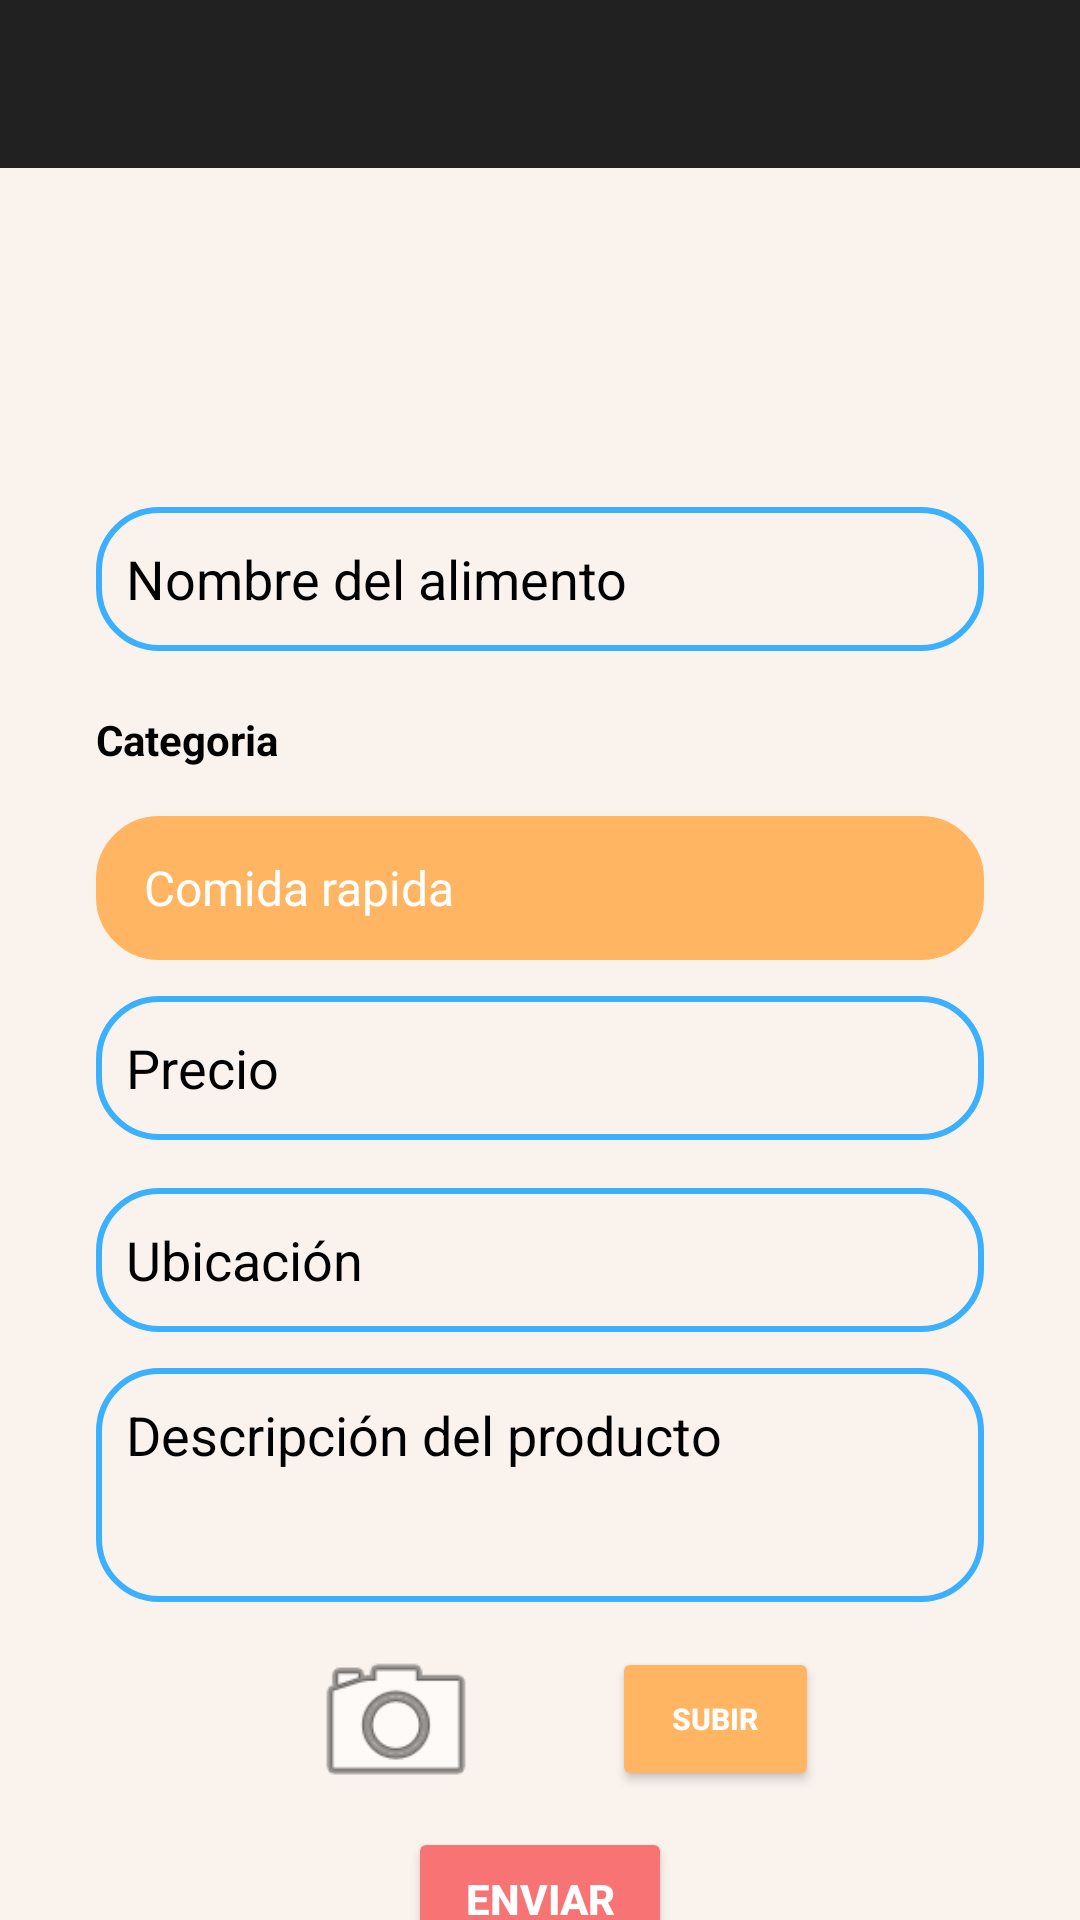

Produce the Android XML layout that renders to this screen, including the resource entries it uses.
<!-- AndroidManifest.xml: application theme Theme.Labtoolbar -->
<!-- res/layout/activity_ofertarcomida.xml -->
<?xml version="1.0" encoding="utf-8"?>
<androidx.constraintlayout.widget.ConstraintLayout xmlns:android="http://schemas.android.com/apk/res/android"
    xmlns:app="http://schemas.android.com/apk/res-auto"
    xmlns:tools="http://schemas.android.com/tools"
    android:layout_width="match_parent"
    android:layout_height="match_parent"
    android:theme="@style/Theme.Design.NoActionBar"
    android:background="#F9F2ED"
    >

    <include
        android:id="@+id/toolbar"
        layout="@layout/toolbar_main"
        app:layout_constraintBottom_toBottomOf="parent"
        app:layout_constraintEnd_toEndOf="parent"
        app:layout_constraintStart_toStartOf="parent"
        app:layout_constraintTop_toTopOf="parent" />

    <Spinner
        android:id="@+id/spinner"
        style="@style/Widget.AppCompat.TextView.SpinnerItem"
        android:layout_width="match_parent"
        android:layout_height="48dp"
        android:layout_marginStart="32dp"
        android:layout_marginTop="16dp"
        android:layout_marginEnd="32dp"
        android:backgroundTint="#FFB562"
        android:background="@drawable/style_borde"
        android:ellipsize="end"
        android:gravity="center_vertical"
        android:lines="1"
        android:contentDescription="@string/app_name"
        android:entries="@array/categoria"
        app:layout_constraintEnd_toEndOf="parent"
        app:layout_constraintHorizontal_bias="0.0"
        app:layout_constraintStart_toStartOf="parent"
        app:layout_constraintTop_toBottomOf="@+id/textView10"
        />


    <EditText
        android:id="@+id/precio"
        android:layout_width="match_parent"
        android:layout_height="48dp"
        android:layout_marginStart="32dp"
        android:layout_marginTop="12dp"
        android:layout_marginEnd="32dp"
        android:ems="10"
        android:hint="Precio"
        android:background="@drawable/style_borde"
        android:inputType="textPersonName"
        android:textColor="#000000"
        android:textColorHint="#000000"
        app:layout_constraintEnd_toEndOf="parent"
        app:layout_constraintHorizontal_bias="0.0"
        app:layout_constraintStart_toStartOf="parent"
        app:layout_constraintTop_toBottomOf="@+id/spinner" />



    <EditText
        android:id="@+id/ubicacion"
        android:layout_width="match_parent"
        android:layout_height="48dp"
        android:layout_marginStart="32dp"
        android:layout_marginTop="76dp"
        android:layout_marginEnd="32dp"
        android:ems="10"
        android:hint="Ubicación"
        android:inputType="textPersonName"
        android:textColor="#000000"
        android:textColorHint="#000000"
        android:background="@drawable/style_borde"
        app:layout_constraintEnd_toEndOf="parent"
        app:layout_constraintHorizontal_bias="0.0"
        app:layout_constraintStart_toStartOf="parent"
        app:layout_constraintTop_toBottomOf="@+id/spinner" />

    <Button
        android:id="@+id/subir"
        android:layout_width="69dp"
        android:layout_height="48dp"
        android:layout_marginStart="8dp"
        android:layout_marginTop="15dp"
        android:layout_marginEnd="60dp"
        android:backgroundTint="#FFB562"
        android:text="Subir"
        android:textSize="9.9dp"
        android:textStyle="bold"
        app:layout_constraintEnd_toEndOf="parent"
        app:layout_constraintHorizontal_bias="0.342"
        app:layout_constraintStart_toEndOf="@+id/seleccion"
        app:layout_constraintTop_toBottomOf="@+id/descripcion" />

    <EditText
        android:id="@+id/descripcion"
        android:layout_width="match_parent"
        android:layout_height="78dp"
        android:layout_marginStart="32dp"
        android:layout_marginTop="76dp"
        android:layout_marginEnd="32dp"
        android:ems="10"
        android:gravity="start|top"
        android:hint="Descripción del producto"
        android:background="@drawable/style_borde"
        android:inputType="textMultiLine"
        android:textColor="#000000"
        android:textColorHint="#000000"
        app:layout_constraintEnd_toEndOf="parent"
        app:layout_constraintHorizontal_bias="0.0"
        app:layout_constraintStart_toStartOf="parent"
        app:layout_constraintTop_toBottomOf="@+id/precio" />

    <TextView
        android:id="@+id/textView10"
        android:layout_width="wrap_content"
        android:layout_height="wrap_content"
        android:layout_marginStart="32dp"
        android:layout_marginTop="20dp"
        android:text="Categoria "
        android:textColor="#000000"
        android:textStyle="bold"
        app:layout_constraintEnd_toEndOf="parent"
        app:layout_constraintHorizontal_bias="0.0"
        app:layout_constraintStart_toStartOf="parent"
        app:layout_constraintTop_toBottomOf="@+id/name" />

    <EditText
        android:id="@+id/name"
        android:layout_width="match_parent"
        android:layout_height="48dp"
        android:layout_marginStart="32dp"
        android:layout_marginTop="20dp"
        android:layout_marginEnd="32dp"
        android:background="@drawable/style_borde"
        android:ems="10"
        android:hint="Nombre del alimento"
        android:inputType="textPersonName"
        android:textColor="#000000"
        android:textColorHint="#000000"
        app:layout_constraintEnd_toEndOf="parent"
        app:layout_constraintStart_toStartOf="parent"
        app:layout_constraintTop_toBottomOf="@+id/imageView2" />

    <Button
        android:id="@+id/enviar"
        android:layout_width="wrap_content"
        android:layout_height="wrap_content"
        android:layout_marginTop="5dp"
        android:backgroundTint="#F87474"
        android:text="Enviar"
        android:textStyle="bold"
        app:layout_constraintBottom_toBottomOf="parent"
        app:layout_constraintEnd_toEndOf="parent"
        app:layout_constraintStart_toStartOf="parent"
        app:layout_constraintTop_toBottomOf="@+id/seleccion"
        app:layout_constraintVertical_bias="0.0" />

    <ImageView
        android:id="@+id/imageView2"
        android:layout_width="93dp"
        android:layout_height="83dp"
        android:layout_marginTop="10dp"
        app:layout_constraintEnd_toEndOf="parent"
        app:layout_constraintStart_toStartOf="parent"
        app:layout_constraintTop_toBottomOf="@+id/toolbar"
        app:srcCompat="@drawable/comida_rapida" />

    <ImageView
        android:id="@+id/seleccion"
        android:layout_width="100dp"
        android:layout_height="60dp"
        android:layout_marginTop="10dp"
        app:layout_constraintEnd_toEndOf="parent"
        app:layout_constraintHorizontal_bias="0.315"
        app:layout_constraintStart_toStartOf="parent"
        app:layout_constraintTop_toBottomOf="@+id/descripcion"
        app:srcCompat="@android:drawable/ic_menu_camera" />

</androidx.constraintlayout.widget.ConstraintLayout>
<!-- res/layout/toolbar_main.xml (included above) -->
<?xml version="1.0" encoding="utf-8"?>
<androidx.appcompat.widget.Toolbar xmlns:android="http://schemas.android.com/apk/res/android"

        android:id="@+id/toolbar"
        android:layout_width="match_parent"
        android:layout_height="?attr/actionBarSize"
        android:background="?attr/colorPrimary"
        android:theme="@style/ThemeOverlay.AppCompat.Dark.ActionBar"/>
<!-- resources referenced by this layout -->
<resources>
  <string-array name="categoria">
  
          <item>Comida rapida</item>
          <item>Ensalada</item>
          <item>Bebida</item>
          <item>Postres</item>
  
      </string-array>
  <!-- drawable style_borde (drawable) -->
  <?xml version="1.0" encoding="utf-8"?>
  <shape xmlns:android="http://schemas.android.com/apk/res/android"
      android:shape="rectangle">
  
      <stroke
          android:width="2sp"
          android:color="#3AB0FF"/>
      <padding
          android:bottom="10sp"
          android:left="10sp"
          android:right="10sp"
          android:top="10sp"/>
      <corners android:radius="20dp"/>
  
  </shape>
  <string name="app_name">Labtoolbar</string>
  <style name="Theme.Labtoolbar" parent="Theme.MaterialComponents.Light.NoActionBar">
          
          <item name="colorPrimary">@color/purple_500</item>
          <item name="colorPrimaryVariant">@color/purple_700</item>
          <item name="colorOnPrimary">@color/white</item>
          
          <item name="colorSecondary">@color/teal_200</item>
          <item name="colorSecondaryVariant">@color/teal_700</item>
          <item name="colorOnSecondary">@color/black</item>
          
          <item name="android:statusBarColor" tools:targetApi="l">?attr/colorPrimaryVariant</item>
          
      </style>
  <!-- not gathered from this repository: default colours our renderer supplied (Android Studio template values) -->
  <color name="purple_500">#FF6200EE</color>
  <color name="purple_700">#FF3700B3</color>
  <color name="teal_200">#FF03DAC5</color>
  <color name="teal_700">#FF018786</color>
  <color name="black">#FF000000</color>
  <color name="white">#FFFFFFFF</color>
</resources>
